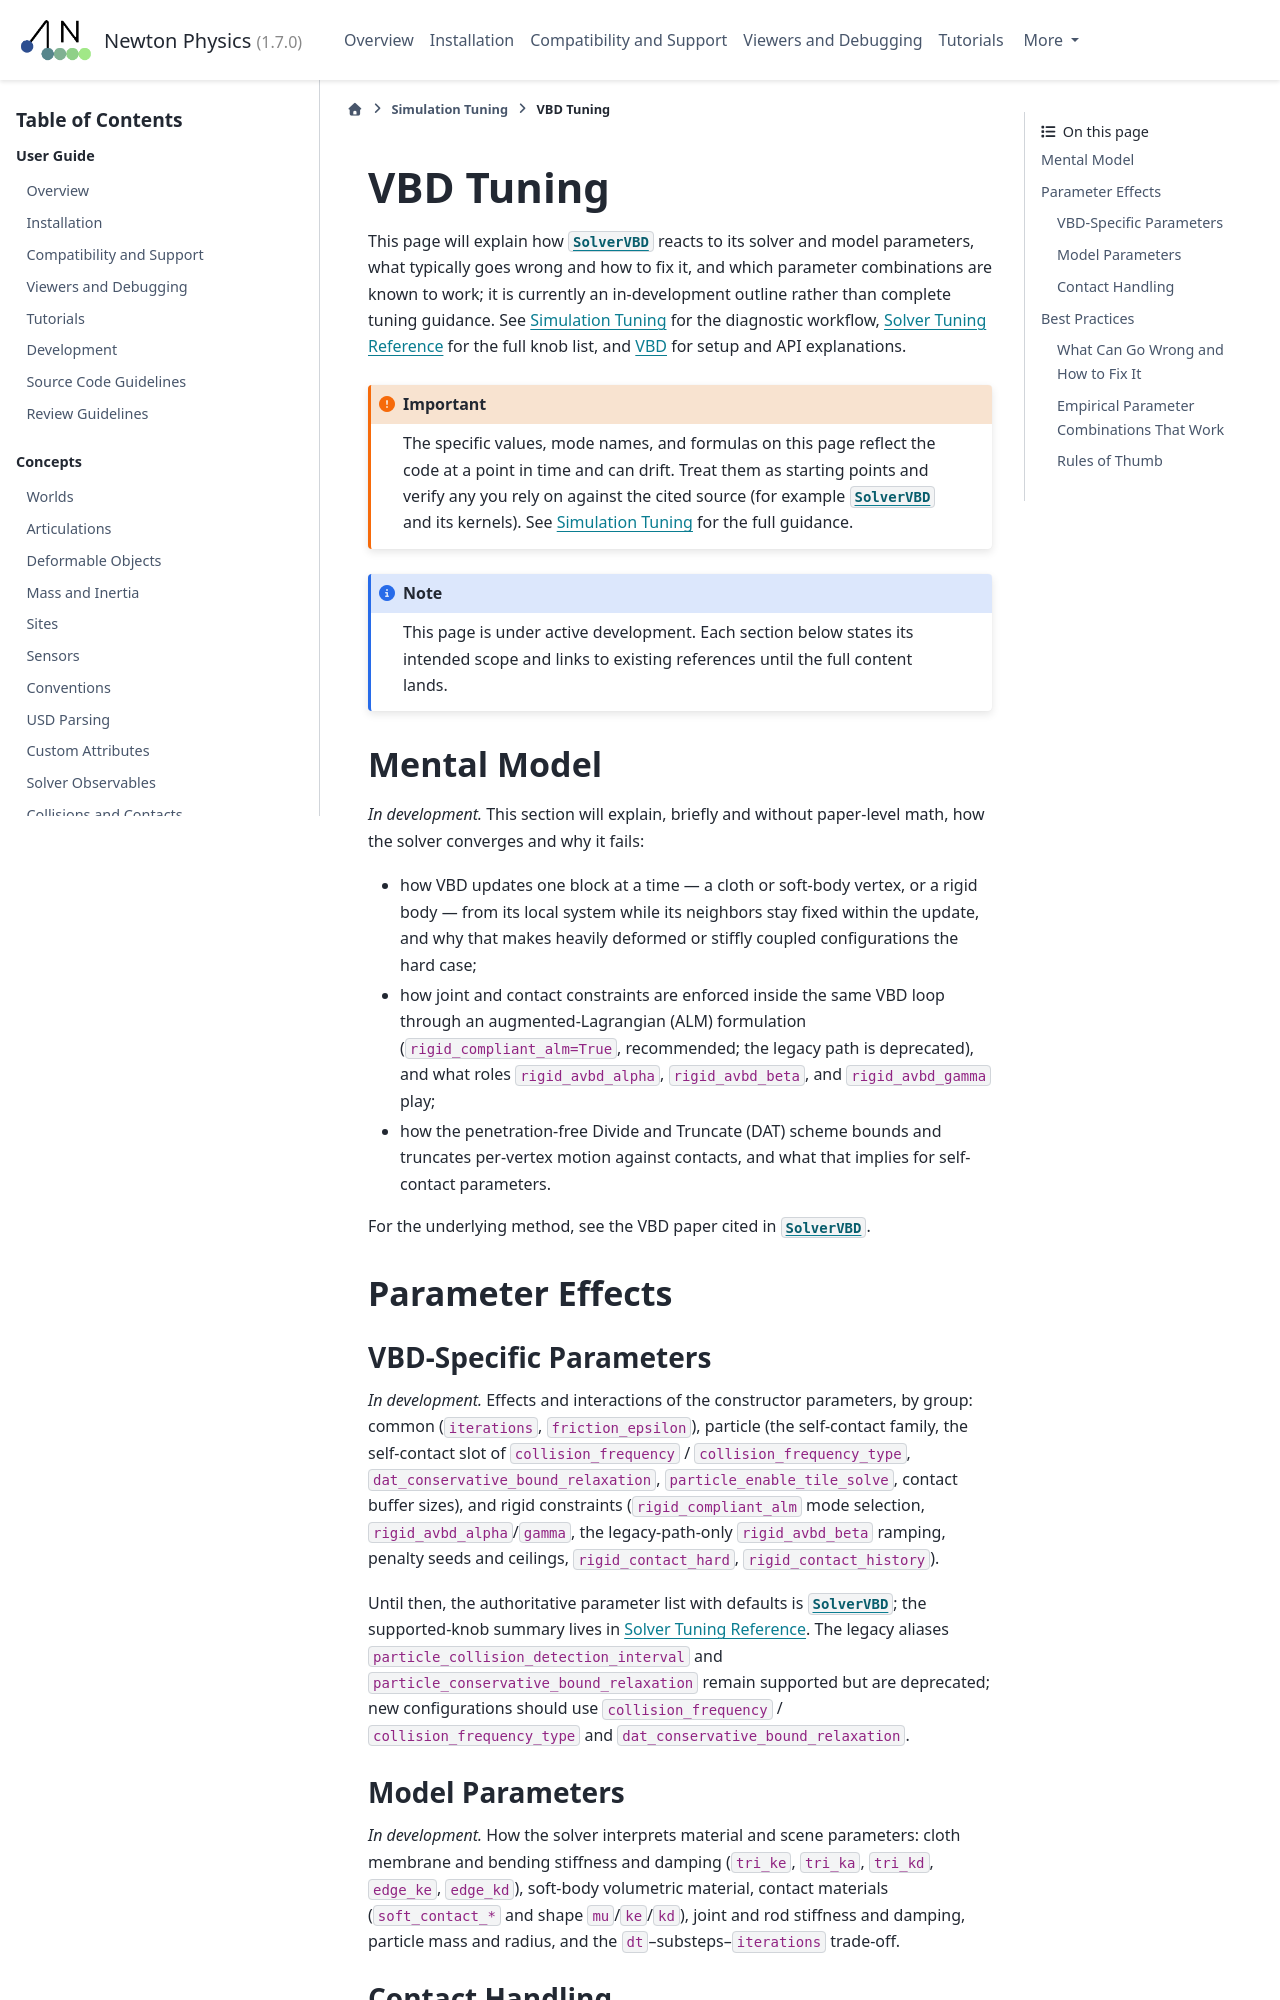

repository: Felipe-Tommaselli/newton · page: latest/concepts/simulation_tuning_vbd.html · generator: sphinx

.. SPDX-FileCopyrightText: Copyright (c) 2026 The Newton Developers
.. SPDX-License-Identifier: CC-BY-4.0

.. currentmodule:: newton

.. _Tuning VBD:

VBD Tuning
==========

This page will explain how :class:`~newton.solvers.SolverVBD` reacts to its
solver and model parameters, what typically goes wrong and how to fix it, and
which parameter combinations are known to work; it is currently an
in-development outline rather than complete tuning guidance. See
:ref:`Simulation Tuning` for the diagnostic workflow, :ref:`Tuning Solver
Reference` for the full knob list, and :doc:`VBD </solvers/vbd>` for setup and
API explanations.

.. important::

   The specific values, mode names, and formulas on this page reflect the code
   at a point in time and can drift. Treat them as starting points and verify
   any you rely on against the cited source (for example
   :class:`~newton.solvers.SolverVBD` and its kernels). See
   :ref:`Simulation Tuning` for the full guidance.

.. note::

   This page is under active development. Each section below states its
   intended scope and links to existing references until the full content
   lands.

Mental Model
------------

*In development.* This section will explain, briefly and without paper-level
math, how the solver converges and why it fails:

- how VBD updates one block at a time — a cloth or soft-body vertex, or a
  rigid body — from its local system while its neighbors stay fixed within
  the update, and why that makes heavily deformed or stiffly coupled
  configurations the hard case;
- how joint and contact constraints are enforced inside the same VBD loop
  through an augmented-Lagrangian (ALM) formulation
  (``rigid_compliant_alm=True``, recommended; the legacy path is deprecated),
  and what roles ``rigid_avbd_alpha``, ``rigid_avbd_beta``, and
  ``rigid_avbd_gamma`` play;
- how the penetration-free Divide and Truncate (DAT) scheme bounds and
  truncates per-vertex motion against contacts, and what that implies for
  self-contact parameters.

For the underlying method, see the VBD paper cited in
:class:`~newton.solvers.SolverVBD`.

Parameter Effects
-----------------

VBD-Specific Parameters
~~~~~~~~~~~~~~~~~~~~~~~

*In development.* Effects and interactions of the constructor parameters, by
group: common (``iterations``, ``friction_epsilon``), particle (the
self-contact family, the self-contact slot of ``collision_frequency`` /
``collision_frequency_type``, ``dat_conservative_bound_relaxation``,
``particle_enable_tile_solve``, contact buffer sizes), and rigid constraints
(``rigid_compliant_alm`` mode selection, ``rigid_avbd_alpha``/``gamma``,
the legacy-path-only ``rigid_avbd_beta`` ramping, penalty seeds and ceilings,
``rigid_contact_hard``, ``rigid_contact_history``).

Until then, the authoritative parameter list with defaults is
:class:`~newton.solvers.SolverVBD`; the supported-knob summary lives in
:ref:`Tuning Solver Reference`. The legacy aliases
``particle_collision_detection_interval`` and
``particle_conservative_bound_relaxation`` remain supported but are
deprecated; new configurations should use ``collision_frequency`` /
``collision_frequency_type`` and ``dat_conservative_bound_relaxation``.
